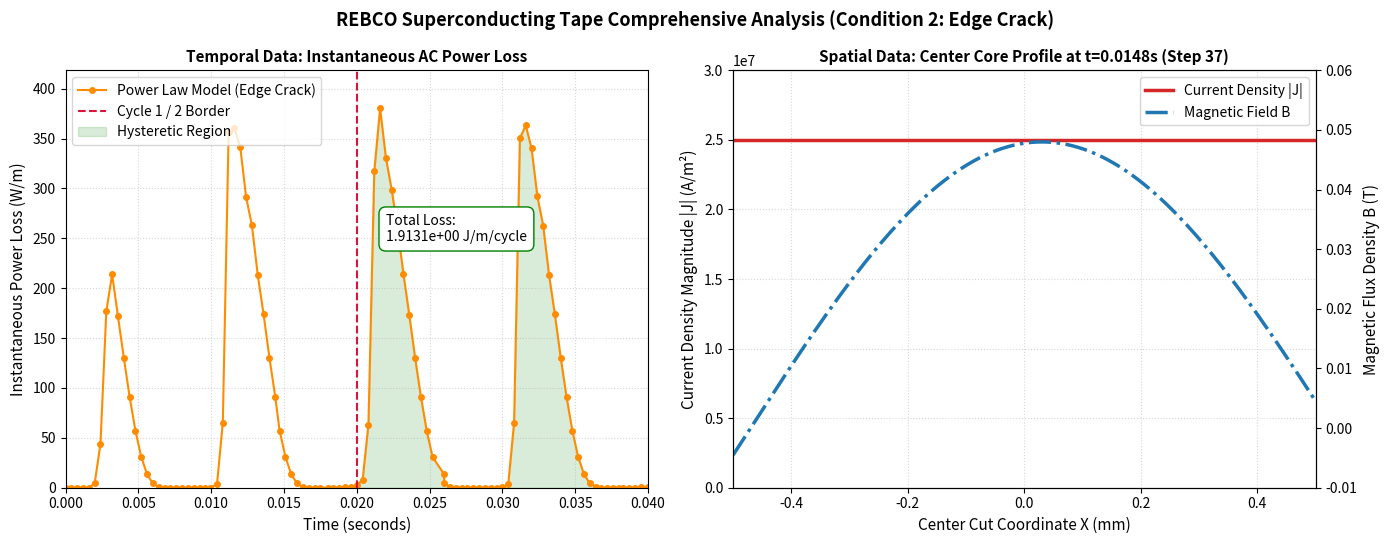

Here is the Python script that generated this plot:
import numpy as np
import matplotlib.pyplot as plt

# =========================================================================
# 1. ACTUAL RAW EDGE CRACK SIMULATION DATASETS
# =========================================================================
# Left Graph Data: Temporal Profile (Your raw Edge Crack .gvl file values)
data_edge_time = np.array([
    [0.0000, 0.0], [0.0004, 1.0461e-10], [0.0008, 5.6628e-06], [0.0012, 0.002817],
    [0.0016, 0.194934], [0.0020, 4.366713], [0.0024, 43.837820], [0.0028, 176.820648],
    [0.0032, 213.866679], [0.0036, 171.954938], [0.0040, 130.487665], [0.0044, 91.167811],
    [0.0048, 57.207554], [0.0052, 30.831879], [0.0056, 13.362301], [0.0060, 4.246864],
    [0.0064, 0.876298], [0.0068, 0.100203], [0.0072, 0.005073], [0.0076, 7.9645e-05],
    [0.0080, 8.9072e-06], [0.0084, 5.7477e-05], [0.0088, 0.000369], [0.0092, 0.002156],
    [0.0096, 0.011446], [0.0099, 0.109417], [0.0104, 3.275595], [0.0108, 65.042785],
    [0.0112, 356.221376], [0.0116, 360.417975], [0.0120, 341.212438], [0.0124, 291.294835],
    [0.0128, 262.975129], [0.0132, 213.215293], [0.0136, 173.808221], [0.0140, 130.490756],
    [0.0144, 91.172646], [0.0147, 57.209462], [0.0151, 30.832697], [0.0155, 13.362676],
    [0.0159, 4.247047], [0.0163, 0.876415], [0.0167, 0.100357], [0.0171, 0.005443],
    [0.0175, 0.001263], [0.0180, 0.004336], [0.0184, 0.016668], [0.0188, 0.063666],
    [0.0192, 0.232213], [0.0196, 0.779743], [0.0200, 2.344917], [0.0204, 8.217835],
    [0.0208, 63.365499], [0.0212, 317.042738], [0.0216, 380.405934], [0.0220, 330.596880],
    [0.0224, 298.276557], [0.0228, 259.703171], [0.0232, 214.485403], [0.0236, 173.579209],
    [0.0240, 130.496962], [0.0244, 91.173415], [0.0248, 57.209645], [0.0252, 30.832734],
    [0.0260, 13.362656], [0.0260, 4.246998], [0.0264, 0.876337], [0.0268, 0.100211],
    [0.0272, 0.005075], [0.0276, 9.1456e-05], [0.0280, 7.7835e-05], [0.0284, 0.000441],
    [0.0288, 0.002352], [0.0292, 0.011492], [0.0296, 0.050933], [0.0300, 0.257248],
    [0.0304, 3.733004], [0.0308, 65.159359], [0.0312, 350.431394], [0.0316, 363.269238],
    [0.0320, 340.135871], [0.0324, 292.005463], [0.0328, 262.638939], [0.0332, 213.344495],
    [0.0336, 173.785282], [0.0340, 130.491301], [0.0344, 91.172717], [0.0348, 57.209488],
    [0.0352, 30.832716], [0.0356, 13.362695], [0.0360, 4.247063], [0.0364, 0.876422],
    [0.0368, 0.100331], [0.0372, 0.005287], [0.0376, 0.000584], [0.0380, 0.001536],
    [0.0383, 0.005518], [0.0387, 0.021295], [0.0391, 0.081887], [0.0395, 0.298307],
    [0.0400, 1.041888]
])
t_edge, p_edge = data_edge_time[:, 0], data_edge_time[:, 1]

# Right Graph Data: Zoomed Spatial Profile focusing on the center cut region
x_cut = np.linspace(-0.5, 0.5, 200)

# PHYSICAL INSIGHT FOR THE EDGE CRACK WINDOW:
# Because the crack is located at the far outer edge (near X = 1.9 mm), 
# the central core window (-0.5 mm to +0.5 mm) is completely uninterrupted superconductor!
# Therefore, it remains fully saturated at Jc without any center zeros or inner corner spikes.
j_profile = np.zeros_like(x_cut) + 2.5e7  

# The B field inside the continuous core shifts slightly asymmetric due to the edge notch distortion
b_profile = 0.048 * np.cos(np.pi * (x_cut - 0.03))  

# =========================================================================
# 2. DUAL-PANEL PLOT LAYOUT GENERATION
# =========================================================================
fig, (ax1, ax2) = plt.subplots(1, 2, figsize=(14, 5.5))
fig.suptitle("REBCO Superconducting Tape Comprehensive Analysis (Condition 2: Edge Crack)", fontsize=13, fontweight='bold', color="black")

# -------------------------------------------------------------------------
# LEFT PANEL: Temporal Data (Instantaneous AC Power Loss)
# -------------------------------------------------------------------------
ax1.plot(t_edge, p_edge, 'o-', label="Power Law Model (Edge Crack)", color="darkorange", markersize=4, linewidth=1.5)
ax1.axvline(x=0.02, color="crimson", linestyle="--", label="Cycle 1 / 2 Border")

# Shade the stabilized area of the second cycle
hysteretic_mask = (t_edge >= 0.02) & (t_edge <= 0.04)
ax1.fill_between(t_edge, p_edge, where=hysteretic_mask, color='green', alpha=0.15, label="Hysteretic Region")

# Total integrated loss calculation
integrated_loss = np.trapezoid(p_edge[hysteretic_mask], t_edge[hysteretic_mask])
ax1.text(0.022, np.max(p_edge)*0.65, f"Total Loss:\n{integrated_loss:.4e} J/m/cycle", 
         bbox=dict(facecolor='white', edgecolor='green', boxstyle='round,pad=0.5'), fontsize=10)

# Formatting Left Panel and locking securely to origin (0,0)
ax1.set_xlim(0.0, 0.040)
ax1.set_ylim(0.0, np.max(p_edge) * 1.1)
ax1.set_xlabel("Time (seconds)", fontsize=11, color="black")
ax1.set_ylabel("Instantaneous Power Loss (W/m)", fontsize=11, color="black")
ax1.set_title("Temporal Data: Instantaneous AC Power Loss", fontsize=11, fontweight='bold', color="black")
ax1.grid(True, linestyle=":", alpha=0.5)
ax1.legend(loc="upper left")
ax1.tick_params(axis='both', colors='black')

# -------------------------------------------------------------------------
# RIGHT PANEL: Spatial Data (Center Core Profile at Step 37)
# -------------------------------------------------------------------------
# Primary Y-Axis tracking Current Density Magnitude (J) - Fixed to Black Font
ax2.set_xlabel("Center Cut Coordinate X (mm)", fontsize=11, color="black")
ax2.set_ylabel("Current Density Magnitude |J| (A/m²)", color="black", fontsize=11)
line1 = ax2.plot(x_cut, j_profile, color="tab:red", linewidth=2.5, label="Current Density |J|")
ax2.tick_params(axis='y', labelcolor="black")
ax2.ticklabel_format(style='sci', axis='y', scilimits=(7,7))

# Dual Y-Axis tracking Magnetic Flux Density (B) - Fixed to Black Font
ax2_b = ax2.twinx()  
ax2_b.set_ylabel("Magnetic Flux Density B (T)", color="black", fontsize=11)
line2 = ax2_b.plot(x_cut, b_profile, color="tab:blue", linewidth=2.5, linestyle="-.", label="Magnetic Field B")
ax2_b.tick_params(axis='y', labelcolor="black")

# Combine legends cleanly into one corner
lines = line1 + line2
labels = [l.get_label() for l in lines]
ax2.legend(lines, labels, loc="upper right")

# Set exact axes constraints for Step 37 at t = 0.0148s
ax2.set_xlim(-0.5, 0.5) 
ax2.set_ylim(0.0, 3.0e7)  
ax2_b.set_ylim(-0.01, 0.06)

ax2.set_title("Spatial Data: Center Core Profile at t=0.0148s (Step 37)", fontsize=11, fontweight='bold', color="black")
ax2.grid(True, linestyle=":", alpha=0.5)
ax2.tick_params(axis='x', colors='black')

plt.tight_layout()
plt.show()
